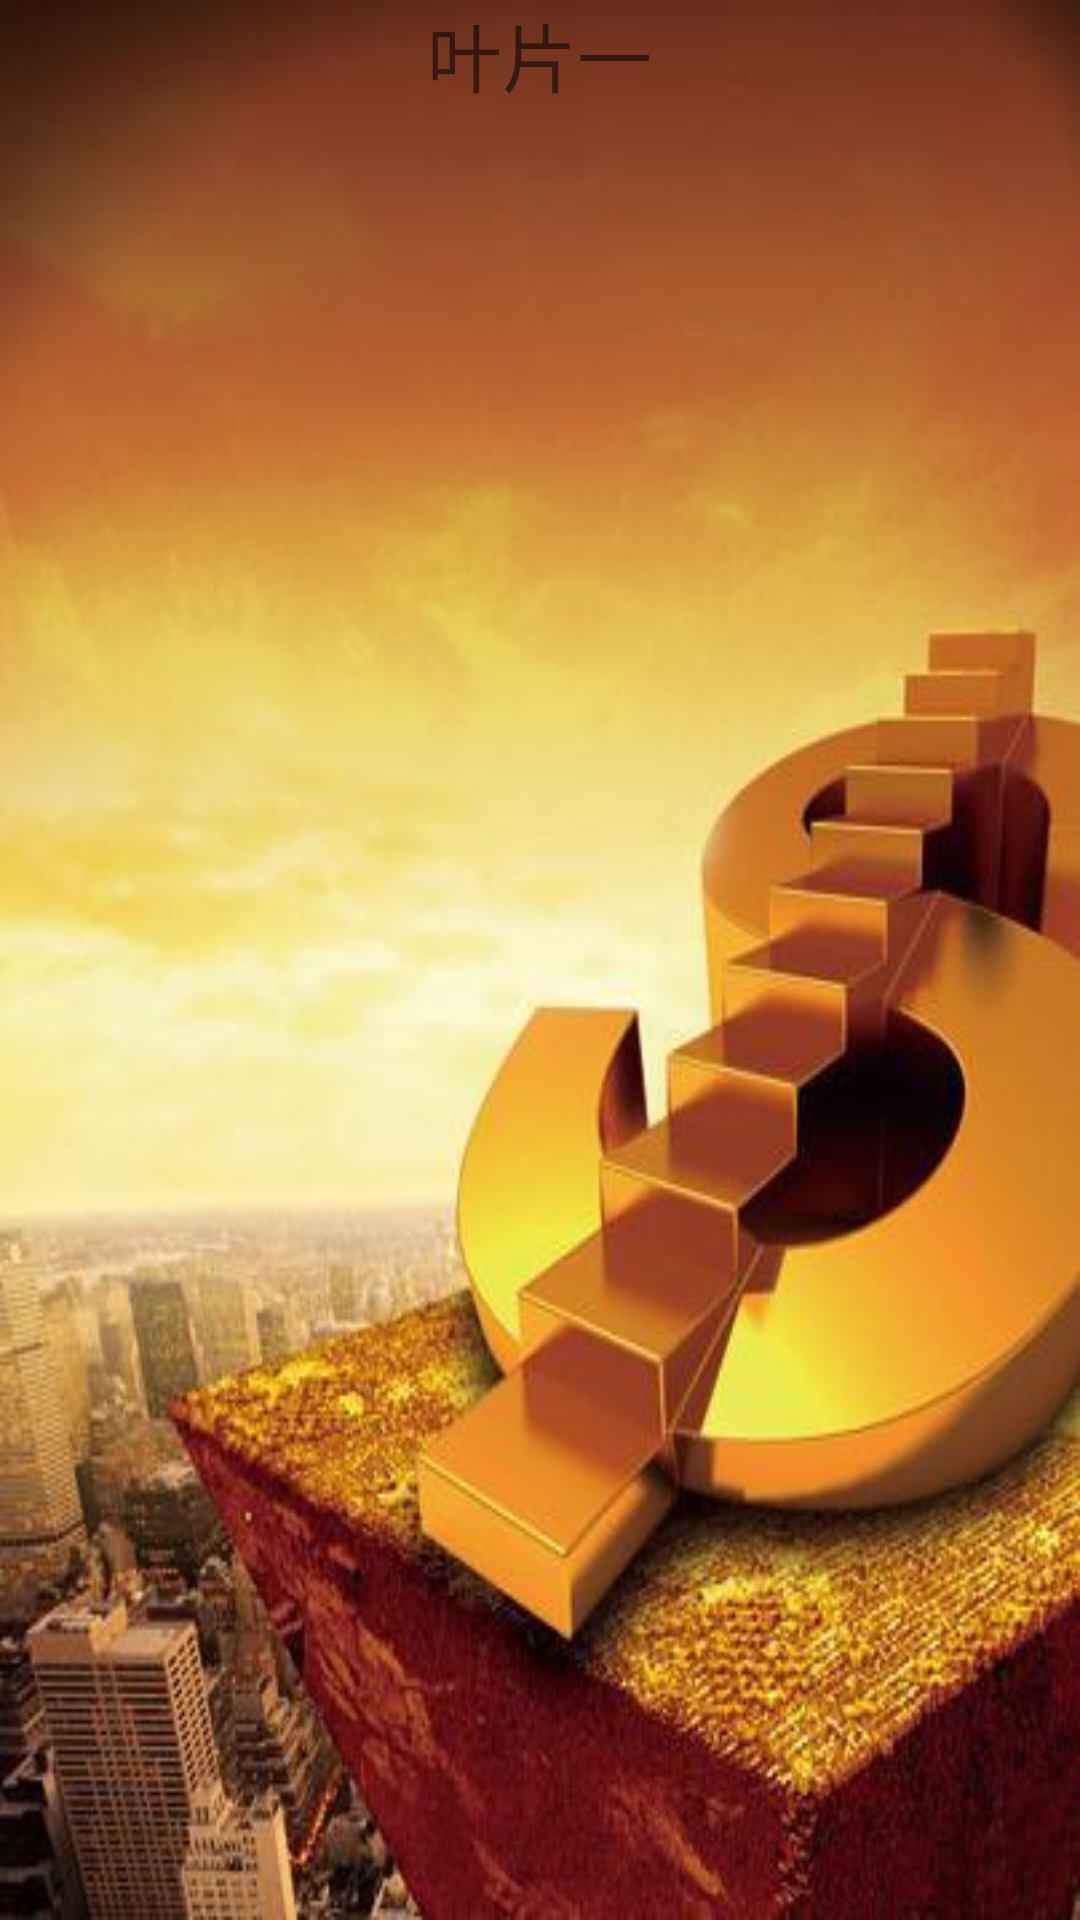

This screen was rendered from an Android layout file. Write that file and the resources it references.
<!-- AndroidManifest.xml: application theme AppTheme -->
<!-- res/layout/viewpager_item1.xml -->
<?xml version="1.0" encoding="utf-8"?>
<LinearLayout xmlns:android="http://schemas.android.com/apk/res/android"
    android:layout_width="fill_parent"
    android:layout_height="fill_parent"
    android:orientation="vertical"
    android:background="@drawable/money1" >
 
    <TextView
        android:id="@+id/text_1"
        android:layout_width="wrap_content"
        android:layout_height="wrap_content"
        android:layout_gravity="center_horizontal"
        
        android:text="叶片一"
        android:textSize="25sp" />
 
 
</LinearLayout>
<!-- resources referenced by this layout -->
<resources>
  <!-- drawable money1: jpg bitmap (drawable-hdpi, 28225 bytes) -->
  <style name="AppTheme" parent="AppBaseTheme">
          
      </style>
  <style name="AppBaseTheme" parent="Theme.AppCompat.Light">
          
      </style>
</resources>
